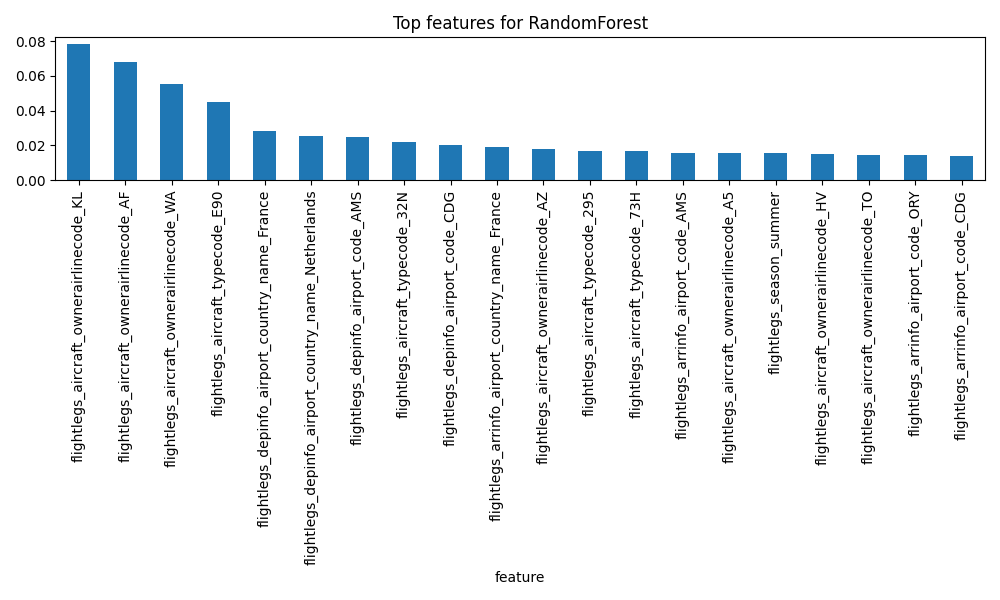

The table this chart was drawn from, first rows:
feature, importance
flightlegs_aircraft_ownerairlinecode_KL, 0.07831
flightlegs_aircraft_ownerairlinecode_AF, 0.06804
flightlegs_aircraft_ownerairlinecode_WA, 0.05555
flightlegs_aircraft_typecode_E90, 0.04518
flightlegs_depinfo_airport_country_name_…, 0.02825
flightlegs_depinfo_airport_country_name_…, 0.02518
flightlegs_depinfo_airport_code_AMS, 0.025
flightlegs_aircraft_typecode_32N, 0.02188
flightlegs_depinfo_airport_code_CDG, 0.02037
flightlegs_arrinfo_airport_country_name_…, 0.01882
flightlegs_aircraft_ownerairlinecode_AZ, 0.018
flightlegs_aircraft_typecode_295, 0.01694
flightlegs_aircraft_typecode_73H, 0.01669
flightlegs_arrinfo_airport_code_AMS, 0.01551
flightlegs_aircraft_ownerairlinecode_A5, 0.01546
flightlegs_season_summer, 0.01543
flightlegs_aircraft_ownerairlinecode_HV, 0.01499
flightlegs_aircraft_ownerairlinecode_TO, 0.01459
flightlegs_arrinfo_airport_code_ORY, 0.01429
flightlegs_arrinfo_airport_code_CDG, 0.01383
flightlegs_aircraft_typecode_E7W, 0.01334
flightlegs_aircraft_typecode_223, 0.01262
flightlegs_arrinfo_airport_country_name_…, 0.0124
flightlegs_aircraft_typecode_320, 0.01207
flightlegs_depinfo_airport_code_ORY, 0.01191
flightlegs_aircraft_ownerairlinecode_SK, 0.0114
flightlegs_aircraft_ownerairlinecode_EC, 0.01044
flightlegs_aircraft_ownerairlinecode_VY, 0.01013
flightlegs_season_spring, 0.009447
flightlegs_scheduledflightduration, 0.009249
flightlegs_aircraft_typecode_32A, 0.008588
flightlegs_depinfo_airport_country_name_…, 0.008018
flightlegs_depinfo_times_scheduled_dayPe…, 0.007799
flightlegs_depinfo_airport_country_name_…, 0.007608
flightlegs_arrinfo_times_scheduled_dayPe…, 0.007348
flightlegs_aircraft_typecode_32Q, 0.00724
flightlegs_aircraft_typecode_32S, 0.006767
flightlegs_aircraft_typecode_319, 0.00675
flightlegs_depinfo_times_scheduled_dayPe…, 0.006704
flightlegs_depinfo_airport_country_name_…, 0.006559
flightlegs_arrinfo_times_scheduled_dayPe…, 0.006421
flightlegs_aircraft_typecode_321, 0.006273
flightlegs_aircraft_ownerairlinecode_UX, 0.006002
flightlegs_aircraft_ownerairlinecode_XK, 0.005524
flightlegs_aircraft_ownerairlinecode_ZQ, 0.005383
flightlegs_arrinfo_airport_country_name_…, 0.005236
flightlegs_arrinfo_airport_country_name_…, 0.005021
flightlegs_arrinfo_airport_country_name_…, 0.004417
flightlegs_aircraft_ownerairlinecode_LH, 0.003765
flightlegs_aircraft_ownerairlinecode_U2, 0.003597
flightlegs_aircraft_typecode_E70, 0.003571
flightlegs_depinfo_airport_code_NCE, 0.00334
flightlegs_aircraft_typecode_73J, 0.003319
flightlegs_arrinfo_airport_code_NCE, 0.003126
flightlegs_aircraft_ownerairlinecode_T3, 0.002962
flightlegs_aircraft_ownerairlinecode_YY, 0.00281
flightlegs_aircraft_ownerairlinecode_IB, 0.002647
flightlegs_aircraft_ownerairlinecode_RO, 0.002584
flightlegs_depinfo_airport_country_name_…, 0.002484
flightlegs_arrinfo_airport_country_name_…, 0.00247
... 652 more rows
